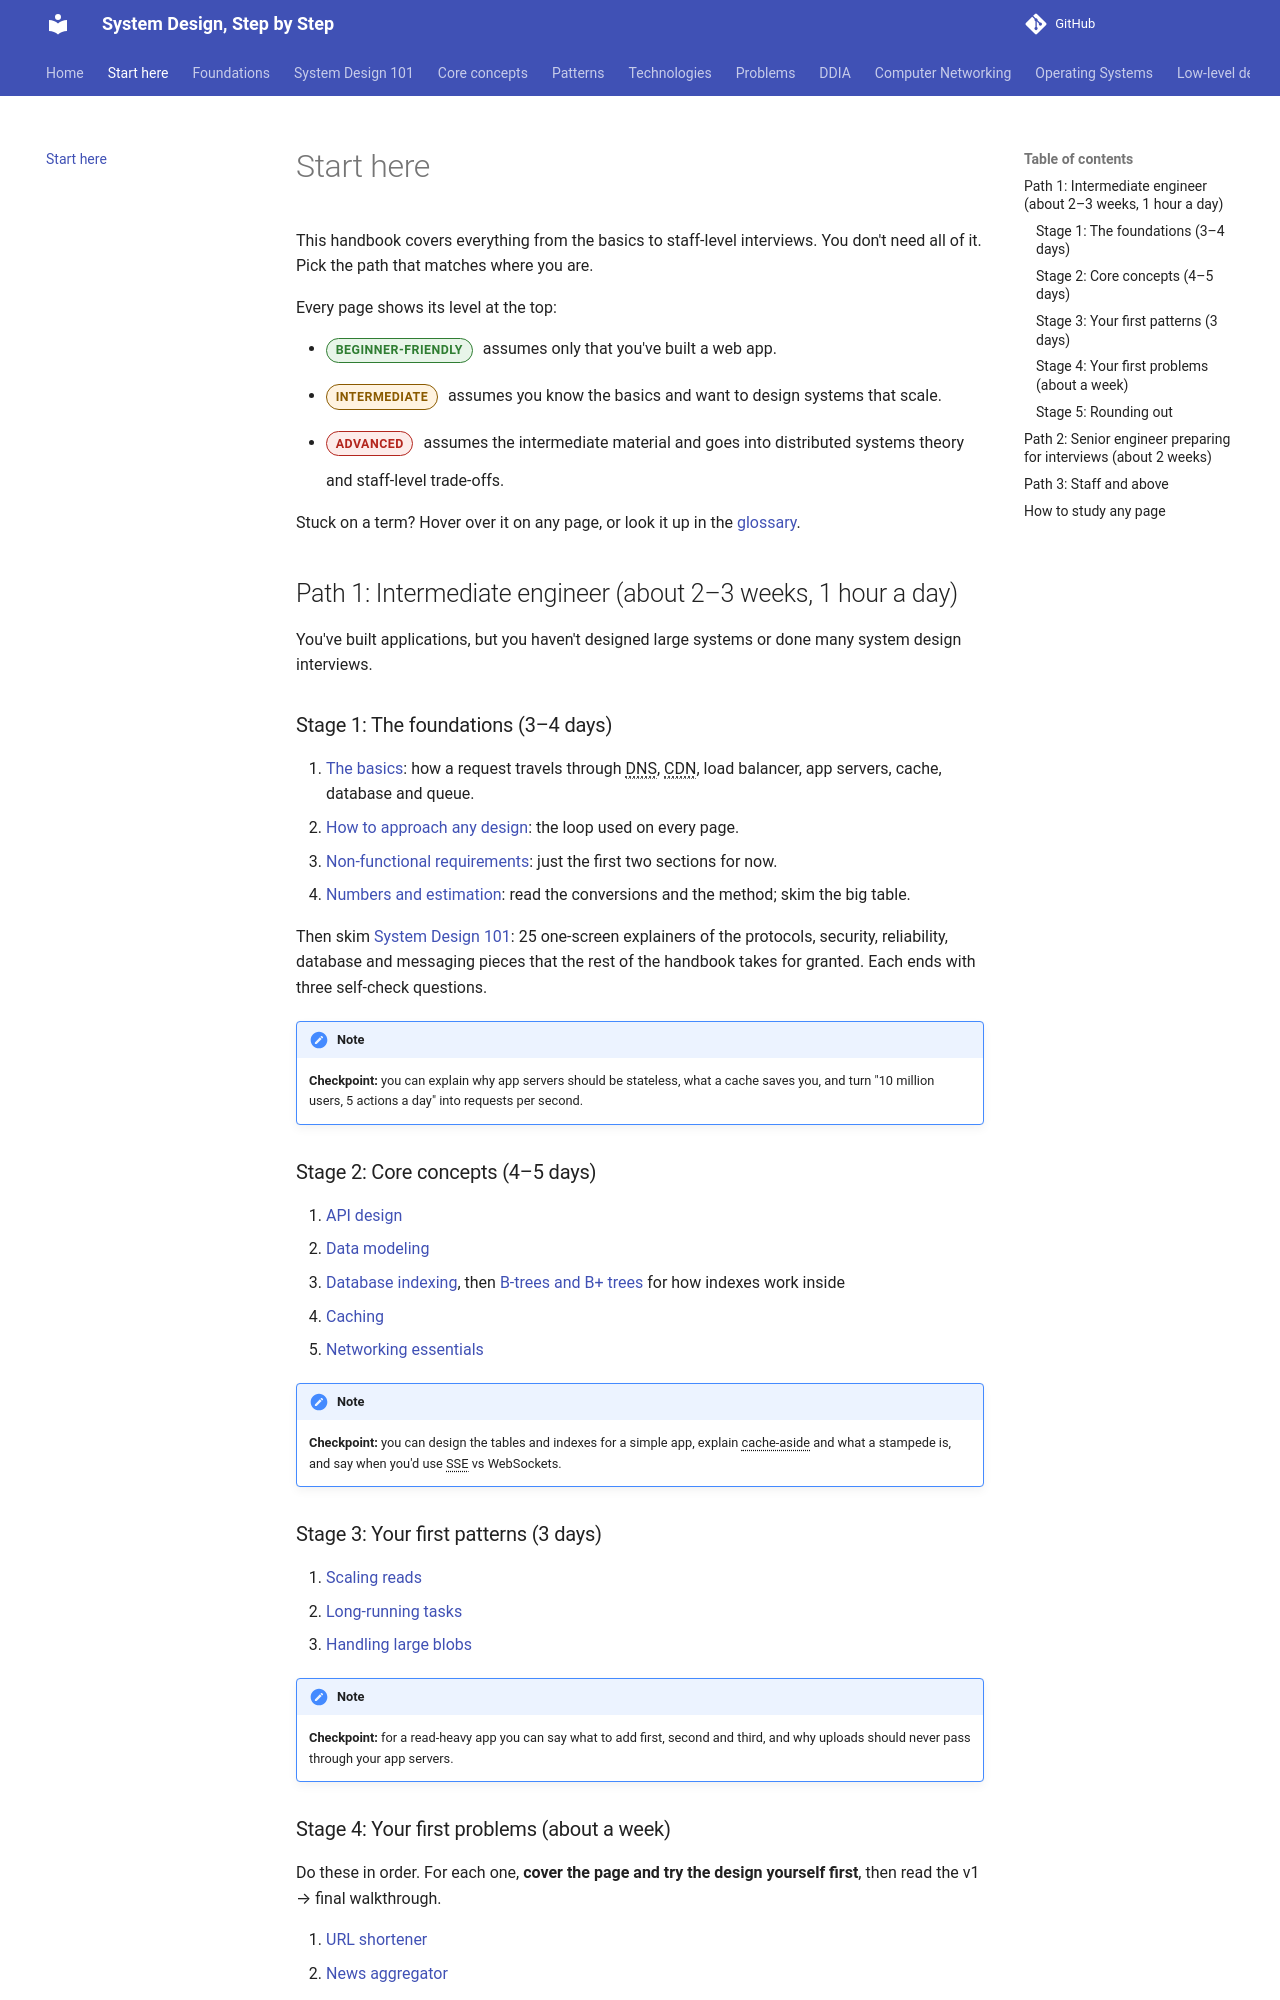

repository: khanhafizurrahman32/System-design-step-by-step · page: start-here/index.html · generator: mkdocs

---
title: Start here
description: Pick a learning path for your level, with checkpoints so you know when you're ready to move on.
---

# Start here

This handbook covers everything from the basics to staff-level interviews. You don't need all of it. Pick the path that matches where you are.

Every page shows its level at the top:

- <span class="lvl lvl-b">Beginner-friendly</span> assumes only that you've built a web app.
- <span class="lvl lvl-i">Intermediate</span> assumes you know the basics and want to design systems that scale.
- <span class="lvl lvl-a">Advanced</span> assumes the intermediate material and goes into distributed systems theory and staff-level trade-offs.

Stuck on a term? Hover over it on any page, or look it up in the [glossary](glossary.md).

## Path 1: Intermediate engineer (about 2–3 weeks, 1 hour a day)

You've built applications, but you haven't designed large systems or done many system design interviews.

### Stage 1: The foundations (3–4 days)

1. [The basics](foundations/basics.md): how a request travels through DNS, CDN, load balancer, app servers, cache, database and queue.
2. [How to approach any design](foundations/how-to-approach-a-design.md): the loop used on every page.
3. [Non-functional requirements](foundations/nfrs.md): just the first two sections for now.
4. [Numbers and estimation](foundations/numbers-and-estimation.md): read the conversions and the method; skim the big table.

Then skim [System Design 101](101/index.md): 25 one-screen explainers of the protocols, security, reliability, database and messaging pieces that the rest of the handbook takes for granted. Each ends with three self-check questions.

> [!NOTE]
> **Checkpoint:** you can explain why app servers should be stateless, what a cache saves you, and turn "10 million users, 5 actions a day" into requests per second.

### Stage 2: Core concepts (4–5 days)

1. [API design](core-concepts/api-design.md)
2. [Data modeling](core-concepts/data-modeling.md)
3. [Database indexing](core-concepts/indexing.md), then [B-trees and B+ trees](core-concepts/b-trees.md) for how indexes work inside
4. [Caching](core-concepts/caching.md)
5. [Networking essentials](core-concepts/networking.md)

> [!NOTE]
> **Checkpoint:** you can design the tables and indexes for a simple app, explain cache-aside and what a stampede is, and say when you'd use SSE vs WebSockets.

### Stage 3: Your first patterns (3 days)

1. [Scaling reads](patterns/scaling-reads.md)
2. [Long-running tasks](patterns/long-running-tasks.md)
3. [Handling large blobs](patterns/large-blobs.md)

> [!NOTE]
> **Checkpoint:** for a read-heavy app you can say what to add first, second and third, and why uploads should never pass through your app servers.

### Stage 4: Your first problems (about a week)

Do these in order. For each one, **cover the page and try the design yourself first**, then read the v1 → final walkthrough.

1. [URL shortener](problems/url-shortener.md)
2. [News aggregator](problems/news-aggregator.md)
3. [File storage and sync](problems/file-sync.md)
4. [Local delivery](problems/local-delivery.md)
5. [Rate limiter](problems/rate-limiter.md)
6. [Ticketmaster](problems/ticketmaster.md)
7. [News feed](problems/news-feed.md)
8. [Online judge](problems/online-judge.md)

> [!NOTE]
> **Checkpoint:** you can draw a working design for an unseen easy problem in 30 minutes, explain where the simple version breaks with a number, and fix it.
